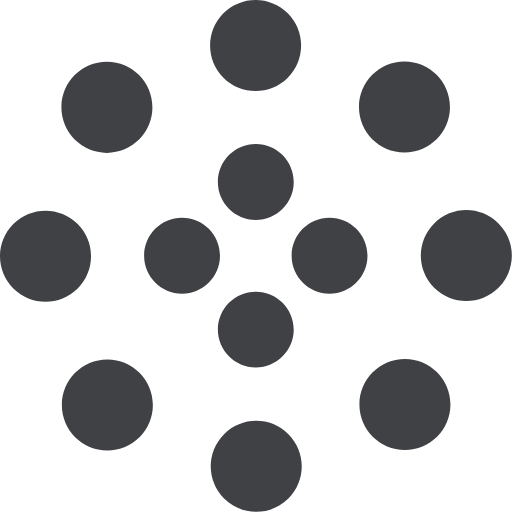
t = 0.00 s
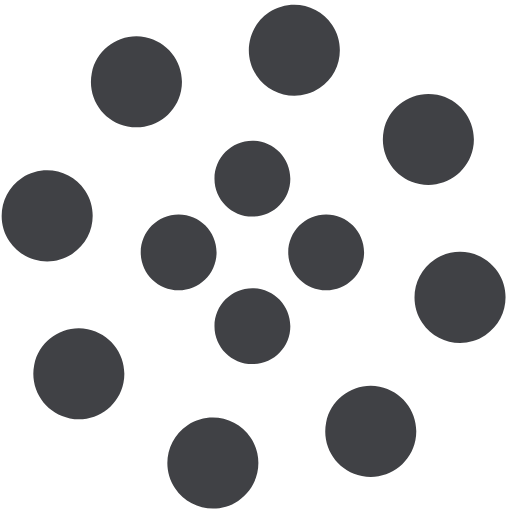
t = 1.25 s
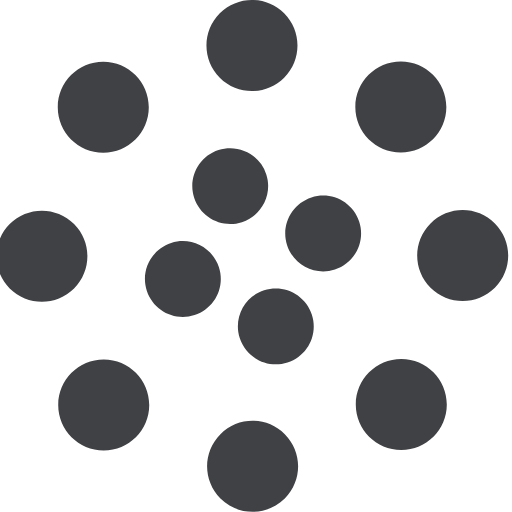
t = 2.00 s
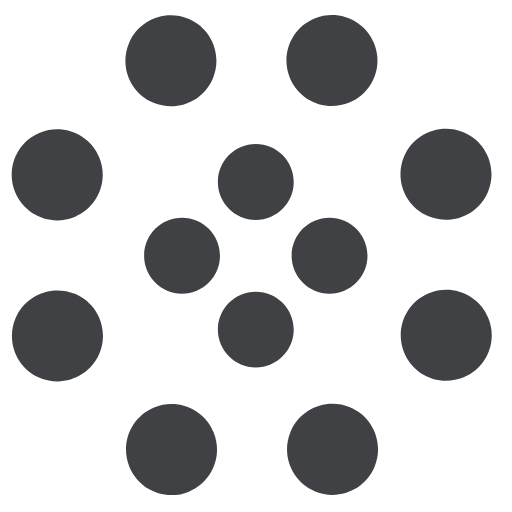
t = 2.50 s
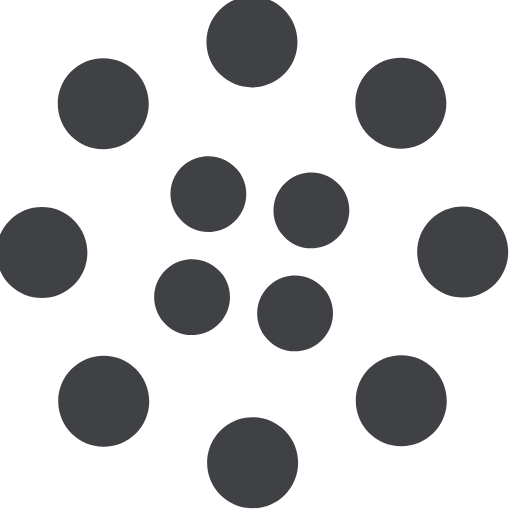
t = 4.00 s
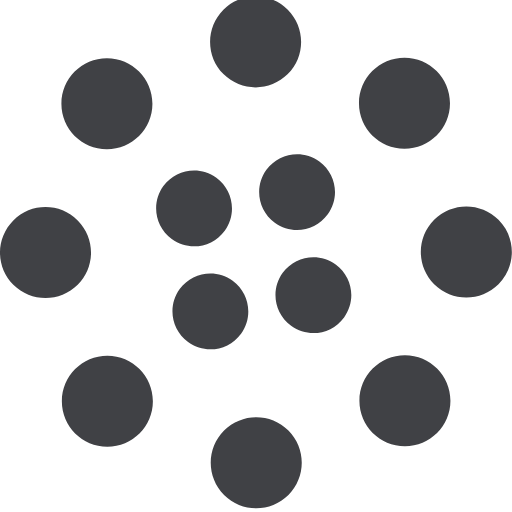
t = 6.00 s

The animated SVG that drew these frames (rendered in a browser with its animation timeline set to each time). Animation: 2 SMIL elements (animateTransform=2); one cycle of 8.00 s, repeats indefinitely.

<svg width="135" height="135" viewBox="0 0 135 135" xmlns="http://www.w3.org/2000/svg" fill="#404145">
    <path d="M67.447 58c5.523 0 10-4.477 10-10s-4.477-10-10-10-10 4.477-10 10 4.477 10 10 10zm9.448 9.447c0 5.523 4.477 10 10 10 5.522 0 10-4.477 10-10s-4.478-10-10-10c-5.523 0-10 4.477-10 10zm-9.448 9.448c-5.523 0-10 4.477-10 10 0 5.522 4.477 10 10 10s10-4.478 10-10c0-5.523-4.477-10-10-10zM58 67.447c0-5.523-4.477-10-10-10s-10 4.477-10 10 4.477 10 10 10 10-4.477 10-10z">
        <animateTransform
            attributeName="transform"
            type="rotate"
            from="0 67 67"
            to="-360 67 67"
            dur="2.5s"
            repeatCount="indefinite"/>
    </path>
    <path d="M28.19 40.31c6.627 0 12-5.374 12-12 0-6.628-5.373-12-12-12-6.628 0-12 5.372-12 12 0 6.626 5.372 12 12 12zm30.72-19.825c4.686 4.687 12.284 4.687 16.97 0 4.686-4.686 4.686-12.284 0-16.97-4.686-4.687-12.284-4.687-16.97 0-4.687 4.686-4.687 12.284 0 16.97zm35.74 7.705c0 6.627 5.37 12 12 12 6.626 0 12-5.373 12-12 0-6.628-5.374-12-12-12-6.63 0-12 5.372-12 12zm19.822 30.72c-4.686 4.686-4.686 12.284 0 16.97 4.687 4.686 12.285 4.686 16.97 0 4.687-4.686 4.687-12.284 0-16.97-4.685-4.687-12.283-4.687-16.97 0zm-7.704 35.74c-6.627 0-12 5.37-12 12 0 6.626 5.373 12 12 12s12-5.374 12-12c0-6.63-5.373-12-12-12zm-30.72 19.822c-4.686-4.686-12.284-4.686-16.97 0-4.686 4.687-4.686 12.285 0 16.97 4.686 4.687 12.284 4.687 16.97 0 4.687-4.685 4.687-12.283 0-16.97zm-35.74-7.704c0-6.627-5.372-12-12-12-6.626 0-12 5.373-12 12s5.374 12 12 12c6.628 0 12-5.373 12-12zm-19.823-30.72c4.687-4.686 4.687-12.284 0-16.97-4.686-4.686-12.284-4.686-16.97 0-4.687 4.686-4.687 12.284 0 16.97 4.686 4.687 12.284 4.687 16.97 0z">
        <animateTransform
            attributeName="transform"
            type="rotate"
            from="0 67 67"
            to="360 67 67"
            dur="8s"
            repeatCount="indefinite"/>
    </path>
</svg>
